Labelled photos from "processed", an image-classification folder in Somasundaram11/LLM_INSURANCE. The possible labels are: minor damage, moderate damage, no damage, severe damage.

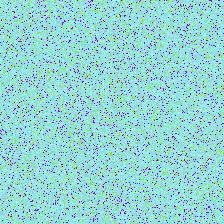
Label: minor damage

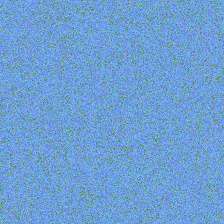
Label: moderate damage

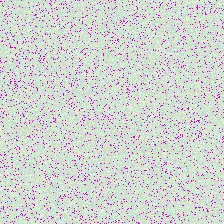
Label: no damage

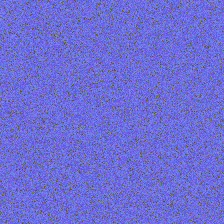
Label: severe damage

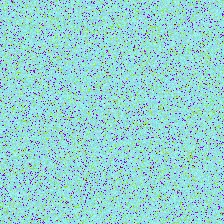
Label: minor damage

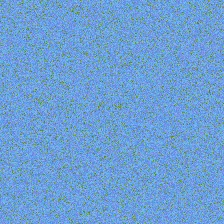
Label: moderate damage
